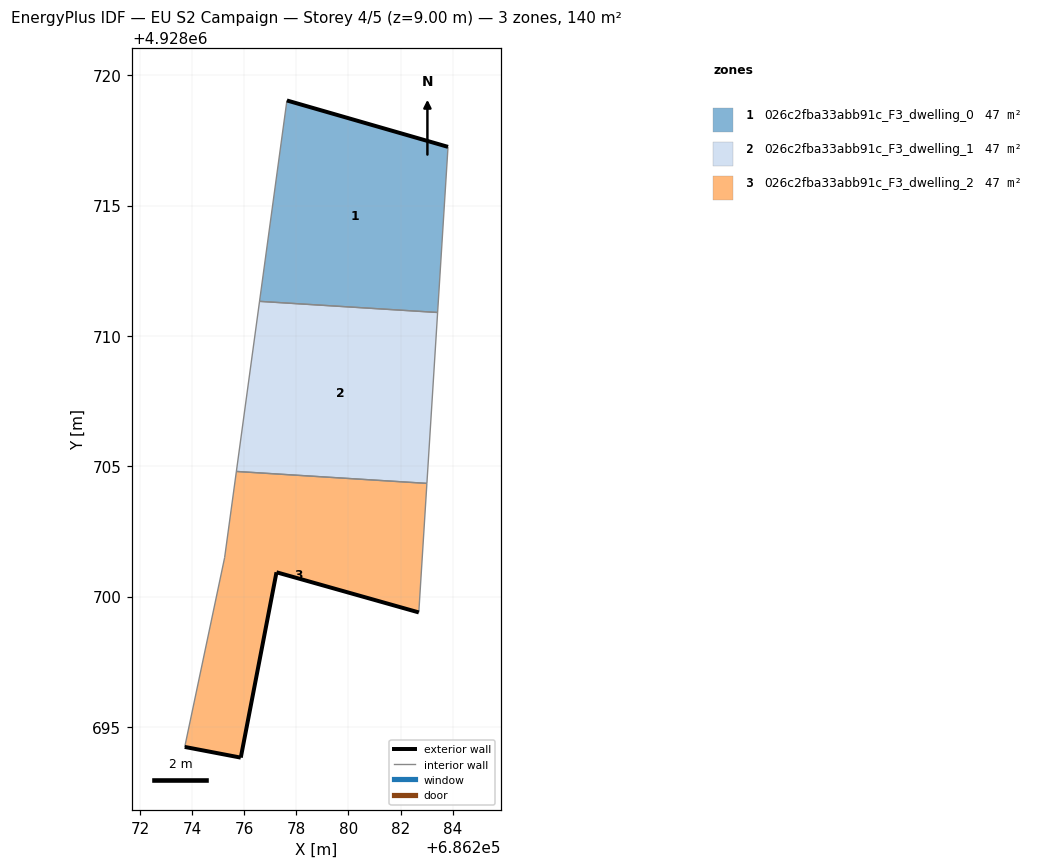
=== STOREY PLAN SPEC (per zone: floor XY polygon, exterior-wall plan segments, windows/doors) ===
zone 1: 026c2fba33abb91c_F3_dwelling_0  (46.5 m²)
  floor: (686283.42, 4928710.90) (686283.82, 4928717.25) (686277.64, 4928719.03) (686276.59, 4928711.33)
  exterior wall: (686277.64, 4928719.03) – (686283.82, 4928717.25)  [6.4 m]
  interior walls: 3
zone 2: 026c2fba33abb91c_F3_dwelling_1  (46.5 m²)
  floor: (686283.01, 4928704.34) (686283.42, 4928710.90) (686276.59, 4928711.33) (686275.70, 4928704.80)
  interior walls: 4
zone 3: 026c2fba33abb91c_F3_dwelling_2  (46.5 m²)
  floor: (686282.70, 4928699.39) (686283.01, 4928704.34) (686275.70, 4928704.80) (686275.25, 4928701.49) (686273.72, 4928694.23) (686275.87, 4928693.82) (686277.24, 4928700.93)
  exterior wall: (686275.87, 4928693.82) – (686273.72, 4928694.23)  [2.2 m]
  exterior wall: (686282.70, 4928699.39) – (686277.24, 4928700.93)  [5.7 m]
  exterior wall: (686277.24, 4928700.93) – (686275.87, 4928693.82)  [7.2 m]
  interior walls: 4

=== DERIVED (storey summary) ===
Building: EU S2 Campaign
Storey: 4 of 5  (floor level z = 9.00 m)
Storey gross floor area: 139.6 m²
Zones on this storey: 3
  - 026c2fba33abb91c_F3_dwelling_0: floor 46.5 m²; exterior wall 6.4 m (19.3 m²); WWR 0.0%
  - 026c2fba33abb91c_F3_dwelling_1: floor 46.5 m²
  - 026c2fba33abb91c_F3_dwelling_2: floor 46.5 m²; exterior wall 15.1 m (45.3 m²); WWR 0.0%
Zone adjacency (shared interzone walls):
  - 026c2fba33abb91c_F3_dwelling_0 ↔ 026c2fba33abb91c_F3_dwelling_1
  - 026c2fba33abb91c_F3_dwelling_1 ↔ 026c2fba33abb91c_F3_dwelling_2